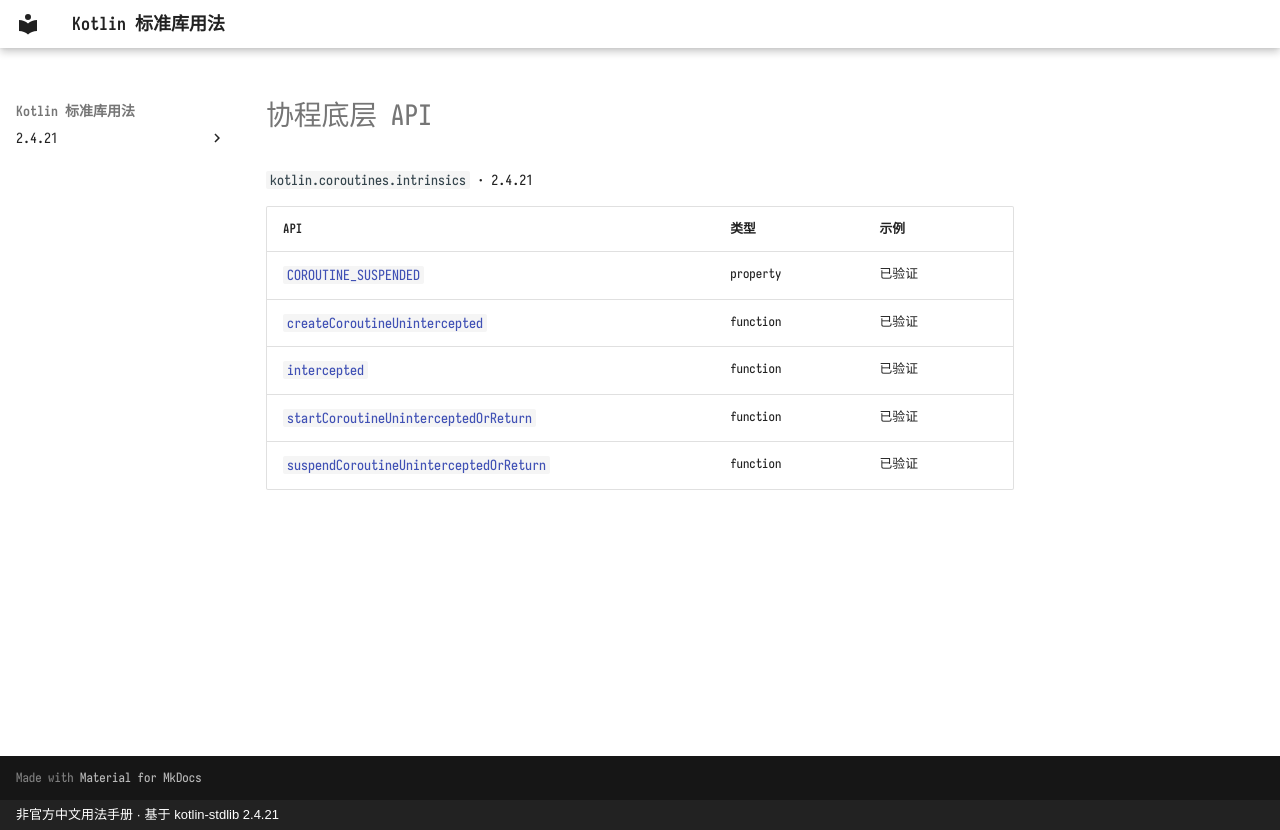

repository: oooooooko/kotlin-stdlib-docs · page: zh/api/kotlin.coroutines.intrinsics/index.html · generator: mkdocs · copyright: 非官方中文用法手册 · 基于 kotlin-stdlib 2.4.21

# 协程底层 API

`kotlin.coroutines.intrinsics` · 2.4.21

| API | 类型 | 示例 |
| --- | --- | --- |
| [`COROUTINE_SUSPENDED`](coroutine-suspended--ad8a7f51.md) | property | 已验证 |
| [`createCoroutineUnintercepted`](createcoroutineunintercepted--459023c0.md) | function | 已验证 |
| [`intercepted`](intercepted--22c1a22c.md) | function | 已验证 |
| [`startCoroutineUninterceptedOrReturn`](startcoroutineuninterceptedorreturn--0c90d0b2.md) | function | 已验证 |
| [`suspendCoroutineUninterceptedOrReturn`](suspendcoroutineuninterceptedorreturn--03beb1dd.md) | function | 已验证 |
